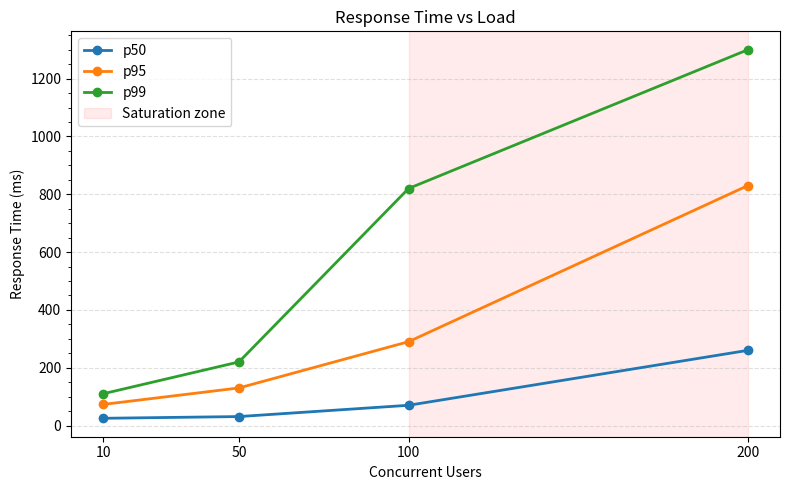

Reproduce this figure in Python. (Note: this script raises an exception after producing the figure.)
import matplotlib.pyplot as plt
import matplotlib.ticker as ticker

# Aggregated results from locust_stats.csv across all runs
data = {
    "users":  [10,  50,  100, 200],
    "p50":    [25,  31,  70,  260],
    "p95":    [73,  130, 290, 830],
    "p99":    [110, 220, 820, 1300],
    "rps":    [2.18, 10.97, 21.58, 41.32],
}

# ── Chart 1: Latency percentiles ──────────────────────────────────────────────
fig, ax = plt.subplots(figsize=(8, 5))

ax.plot(data["users"], data["p50"], marker="o", linewidth=2, label="p50")
ax.plot(data["users"], data["p95"], marker="o", linewidth=2, label="p95")
ax.plot(data["users"], data["p99"], marker="o", linewidth=2, label="p99")

ax.axvspan(100, 200, alpha=0.08, color="red", label="Saturation zone")

ax.set_xlabel("Concurrent Users")
ax.set_ylabel("Response Time (ms)")
ax.set_title("Response Time vs Load")
ax.set_xticks(data["users"])
ax.yaxis.set_minor_locator(ticker.AutoMinorLocator())
ax.grid(axis="y", linestyle="--", alpha=0.4)
ax.legend()

fig.tight_layout()
fig.savefig("docs/charts/latency_vs_load.png", dpi=150)
plt.close()
print("Saved: docs/charts/latency_vs_load.png")

# ── Chart 2: Throughput ───────────────────────────────────────────────────────
fig, ax = plt.subplots(figsize=(8, 5))

ax.plot(data["users"], data["rps"], marker="o", linewidth=2, color="steelblue")
ax.axvspan(100, 200, alpha=0.08, color="red")

ax.set_xlabel("Concurrent Users")
ax.set_ylabel("Requests per Second")
ax.set_title("Throughput vs Load")
ax.set_xticks(data["users"])
ax.grid(axis="y", linestyle="--", alpha=0.4)

fig.tight_layout()
fig.savefig("docs/charts/throughput_vs_load.png", dpi=150)
plt.close()
print("Saved: docs/charts/throughput_vs_load.png")

# ── Chart 3: Per-endpoint p95 ─────────────────────────────────────────────────
endpoints = {
    "GET /":             [70,  190, 380,  1100],
    "GET /cart":         [54,  120, 290,  810],
    "POST /cart":        [100, 170, 280,  910],
    "POST /checkout":    [95,  130, 200,  680],
    "POST /setCurrency": [74,  160, 310,  740],
}

fig, ax = plt.subplots(figsize=(8, 5))

for name, values in endpoints.items():
    ax.plot(data["users"], values, marker="o", linewidth=2, label=name)

ax.axvspan(100, 200, alpha=0.08, color="red", label="Saturation zone")

ax.set_xlabel("Concurrent Users")
ax.set_ylabel("p95 Response Time (ms)")
ax.set_title("p95 Latency per Endpoint vs Load")
ax.set_xticks(data["users"])
ax.grid(axis="y", linestyle="--", alpha=0.4)
ax.legend(fontsize=8)

fig.tight_layout()
fig.savefig("docs/charts/p95_per_endpoint.png", dpi=150)
plt.close()
print("Saved: docs/charts/p95_per_endpoint.png")
